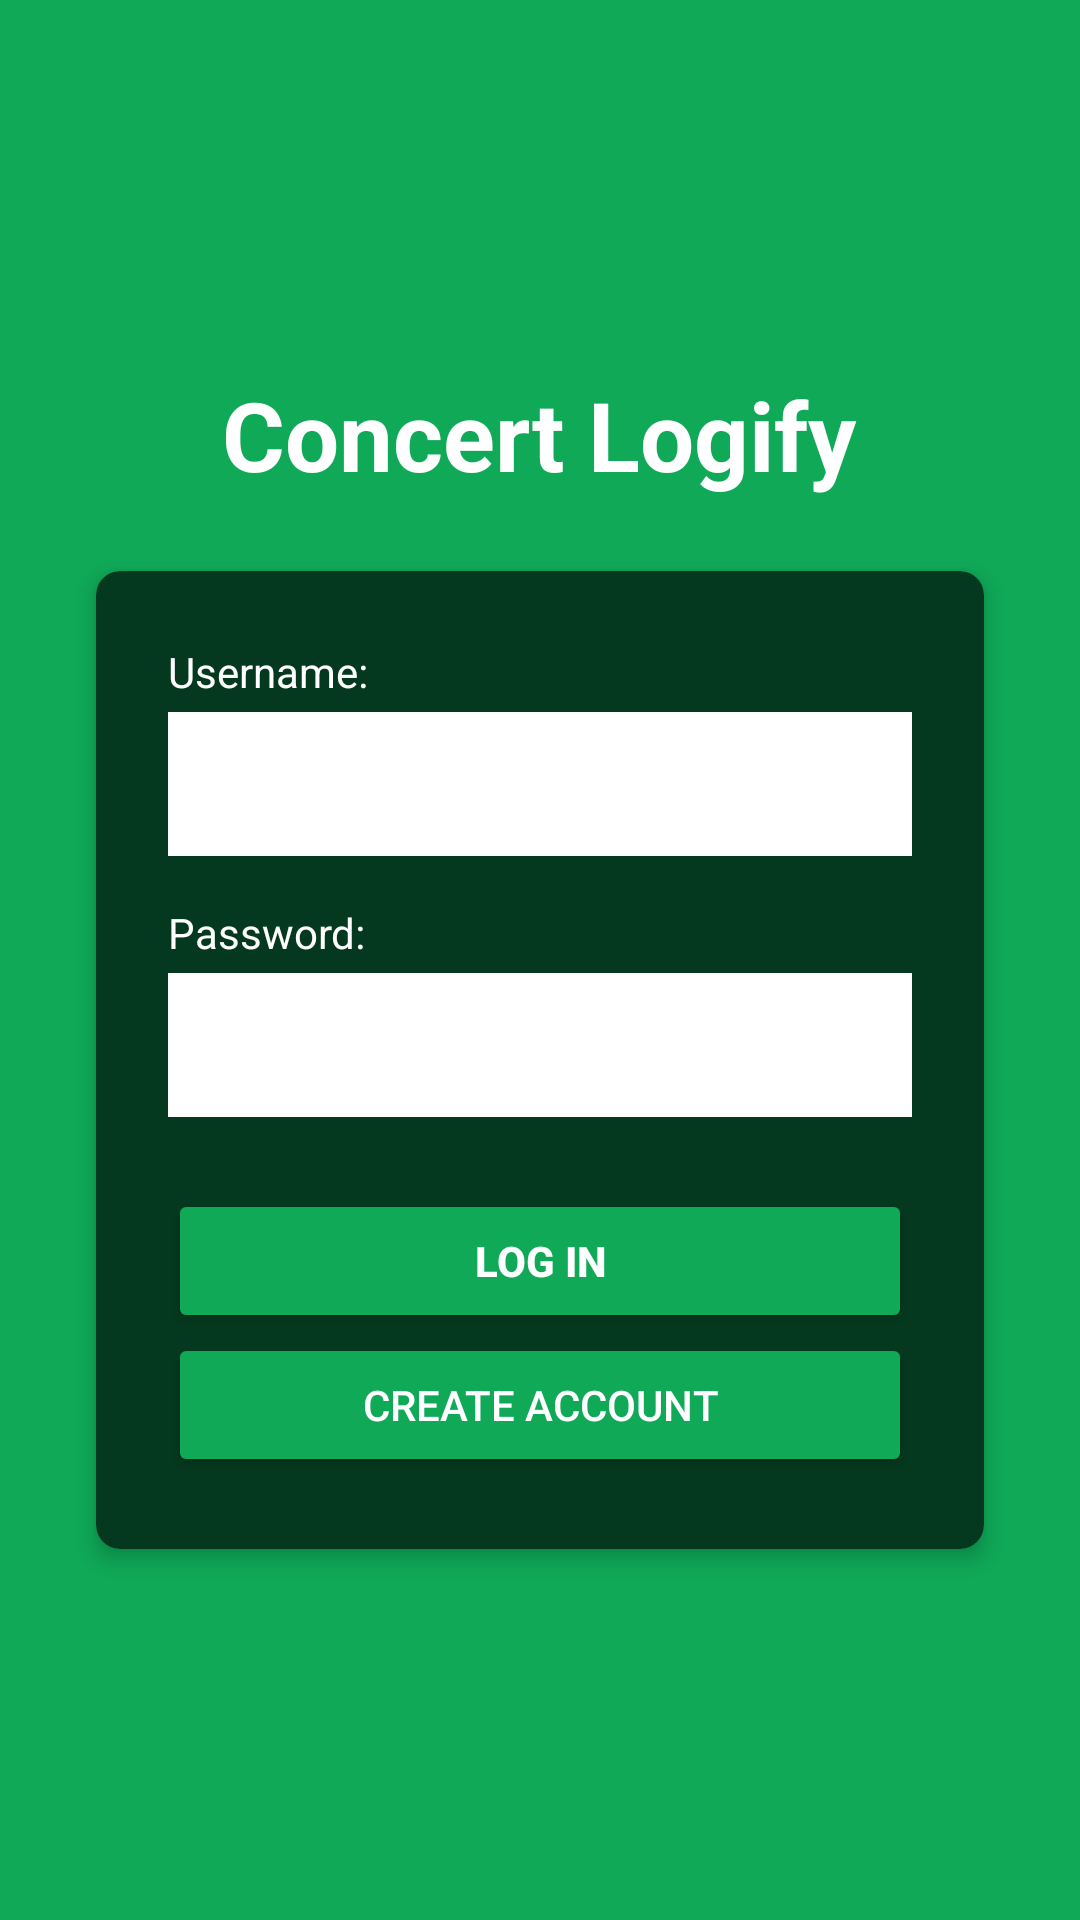

Reconstruct the res/layout file that produces this screen, plus the resources it refers to.
<!-- AndroidManifest.xml: application theme Theme.ConcertTracker -->
<!-- res/layout/activity_login.xml -->
<?xml version="1.0" encoding="utf-8"?>
<androidx.constraintlayout.widget.ConstraintLayout
    xmlns:android="http://schemas.android.com/apk/res/android"
    xmlns:app="http://schemas.android.com/apk/res-auto"
    xmlns:tools="http://schemas.android.com/tools"
    android:id="@+id/main"
    android:layout_width="match_parent"
    android:layout_height="match_parent"
    android:background="@color/concert_green"
    tools:context=".LoginActivity">
    <ScrollView
        android:id="@+id/scrollLogin"
        android:layout_width="0dp"
        android:layout_height="0dp"
        android:fillViewport="true"
        app:layout_constraintTop_toTopOf="parent"
        app:layout_constraintBottom_toBottomOf="parent"
        app:layout_constraintStart_toStartOf="parent"
        app:layout_constraintEnd_toEndOf="parent">
        <LinearLayout
            android:layout_width="match_parent"
            android:layout_height="wrap_content"
            android:orientation="vertical"
            android:gravity="center"
            android:padding="16dp">
            <TextView
                android:id="@+id/tvTitle"
                android:layout_width="wrap_content"
                android:layout_height="wrap_content"
                android:text="Concert Logify"
                android:textColor="@color/white"
                android:textSize="32sp"
                android:textStyle="bold"
                android:layout_marginBottom="24dp"
                android:layout_gravity="center_horizontal"
                android:gravity="center" />
            <androidx.cardview.widget.CardView
                android:id="@+id/cardLogin"
                android:layout_width="match_parent"
                android:layout_height="wrap_content"
                android:layout_marginStart="16dp"
                android:layout_marginEnd="16dp"
                app:cardBackgroundColor="@color/concert_dark_green"
                app:cardCornerRadius="8dp"
                app:cardElevation="4dp">
                <LinearLayout
                    android:layout_width="match_parent"
                    android:layout_height="wrap_content"
                    android:orientation="vertical"
                    android:padding="24dp">
                    <TextView
                        android:layout_width="wrap_content"
                        android:layout_height="wrap_content"
                        android:text="Username:"
                        android:textColor="@color/white"
                        android:textSize="14sp"
                        android:layout_marginBottom="4dp" />
                    <EditText
                        android:id="@+id/etUsername"
                        android:layout_width="match_parent"
                        android:layout_height="48dp"
                        android:background="@color/white"
                        android:inputType="text|textNoSuggestions"
                        android:paddingHorizontal="12dp"
                        android:textColor="@color/black"
                        android:layout_marginBottom="16dp"
                        android:singleLine="true"
                        android:maxLength="64" />
                    <TextView
                        android:layout_width="wrap_content"
                        android:layout_height="wrap_content"
                        android:text="Password:"
                        android:textColor="@color/white"
                        android:textSize="14sp"
                        android:layout_marginBottom="4dp" />
                    <EditText
                        android:id="@+id/etPassword"
                        android:layout_width="match_parent"
                        android:layout_height="48dp"
                        android:background="@color/white"
                        android:inputType="textPassword"
                        android:paddingHorizontal="12dp"
                        android:textColor="@color/black"
                        android:layout_marginBottom="24dp"
                        android:maxLength="128"
                        android:saveEnabled="false" />
                    <Button
                        android:id="@+id/btnLogin"
                        android:layout_width="match_parent"
                        android:layout_height="wrap_content"
                        android:backgroundTint="@color/concert_green"
                        android:text="Log In"
                        android:textColor="@color/white"
                        android:textStyle="bold" />
                    <Button
                        android:id="@+id/btnRegister"
                        android:layout_width="match_parent"
                        android:layout_height="wrap_content"
                        android:backgroundTint="@color/concert_green"
                        android:text="Create Account"
                        android:textColor="@color/white" />
                </LinearLayout>
            </androidx.cardview.widget.CardView>
        </LinearLayout>
    </ScrollView>
</androidx.constraintlayout.widget.ConstraintLayout>
<!-- resources referenced by this layout -->
<resources>
  <color name="black">#FF000000</color>
  <color name="concert_dark_green">#04391F</color>
  <color name="concert_green">#0FA958</color>
  <color name="white">#FFFFFFFF</color>
  <style name="Theme.ConcertTracker" parent="Base.Theme.ConcertTracker" />
  <style name="Base.Theme.ConcertTracker" parent="Theme.Material3.DayNight.NoActionBar">
          <item name="colorPrimary">@color/concert_green</item>
          <item name="colorSecondary">@color/concert_dark_green</item>
          <item name="android:windowBackground">@color/concert_dark_green</item>
      </style>
</resources>
